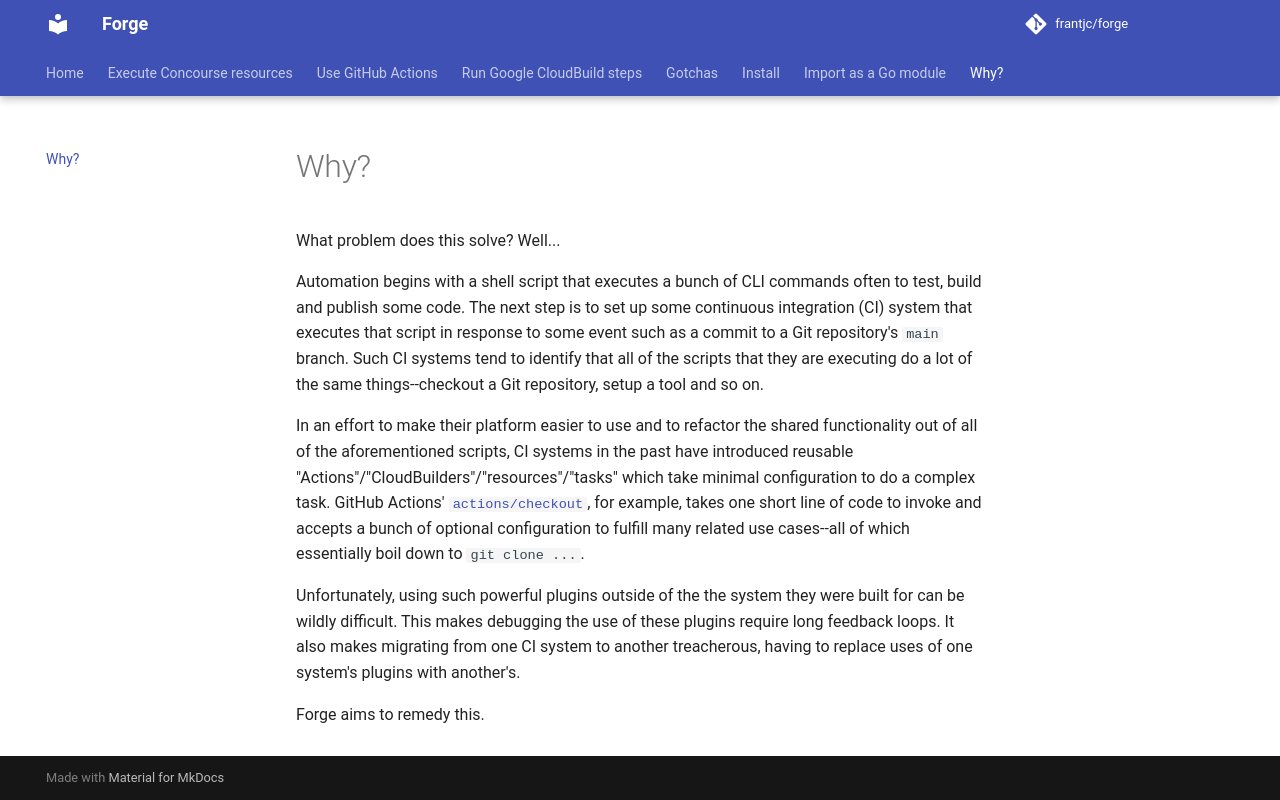

repository: frantjc/forge · page: motivation/index.html · generator: mkdocs

# Why?

What problem does this solve? Well...

Automation begins with a shell script that executes a bunch of CLI commands often to test, build and publish some code. The next step is to set up some continuous integration (CI) system that executes that script in response to some event such as a commit to a Git repository's `main` branch. Such CI systems tend to identify that all of the scripts that they are executing do a lot of the same things--checkout a Git repository, setup a tool and so on.

In an effort to make their platform easier to use and to refactor the shared functionality out of all of the aforementioned scripts, CI systems in the past have introduced reusable "Actions"/"CloudBuilders"/"resources"/"tasks" which take minimal configuration to do a complex task. GitHub Actions' [`actions/checkout`](https://github.com/actions/checkout), for example, takes one short line of code to invoke and accepts a bunch of optional configuration to fulfill many related use cases--all of which essentially boil down to `git clone ...`.

Unfortunately, using such powerful plugins outside of the the system they were built for can be wildly difficult. This makes debugging the use of these plugins require long feedback loops. It also makes migrating from one CI system to another treacherous, having to replace uses of one system's plugins with another's.

Forge aims to remedy this.
